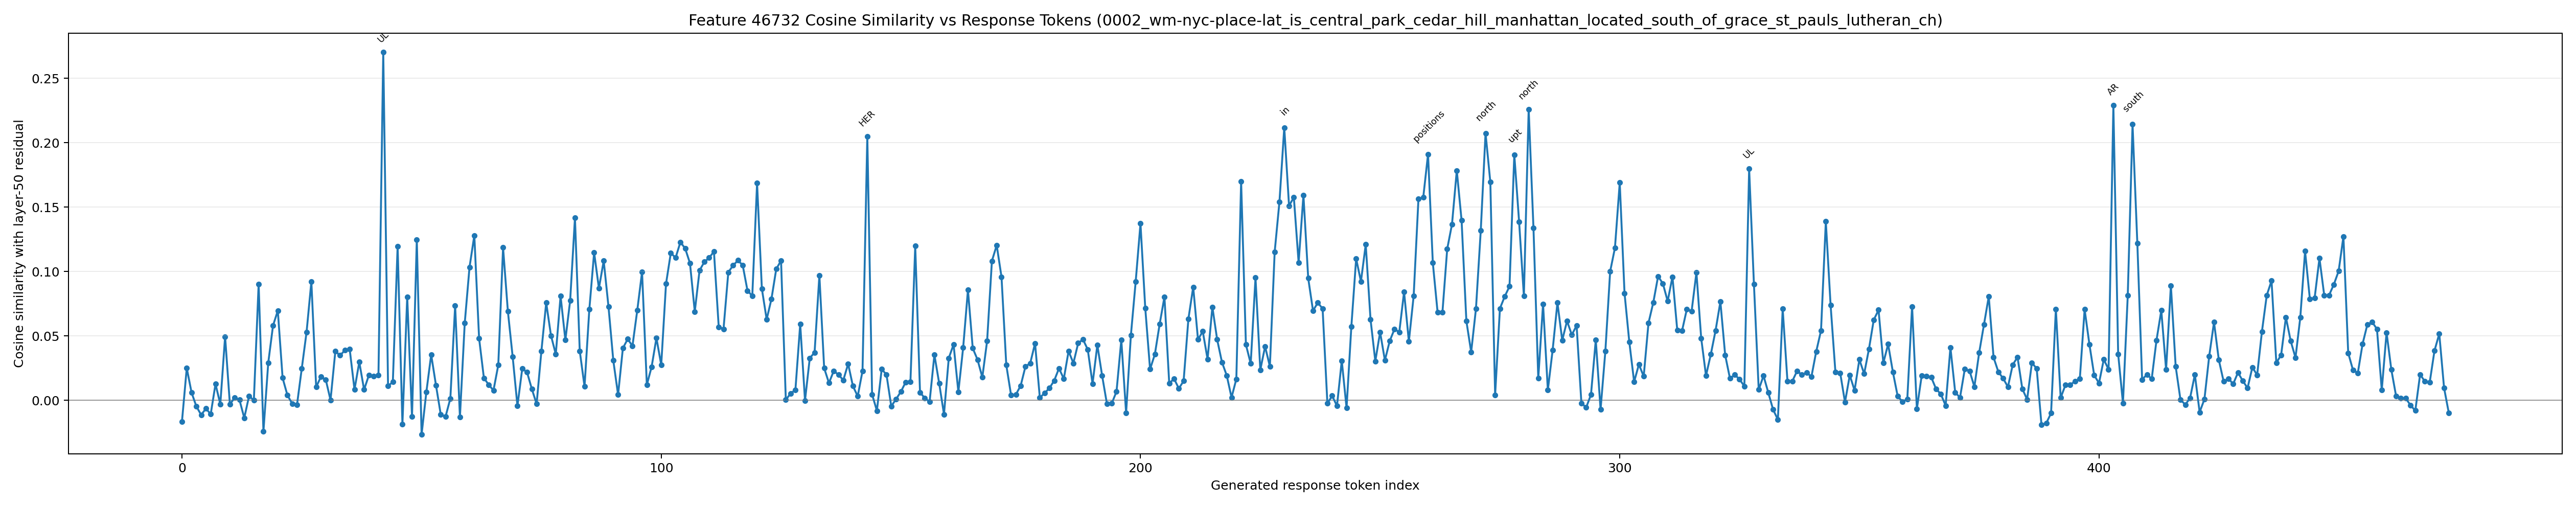

Data behind this chart, as committed beside it:
generated_token_index, token_id, token_text, prediction_position, cosine_similarity
0, 1271, To, 70, -0.01634
1, 4320, answer, 71, 0.02512
2, 420, this, 72, 0.006162
3, 3488, question, 73, -0.004597
4, 11, ,, 74, -0.01118
5, 1095, let, 75, -0.006361
6, 596, 's, 76, -0.01061
7, 1464, break, 77, 0.01275
8, 433, it, 78, -0.002918
9, 1523, down, 79, 0.04954
10, 1139, into, 80, -0.002932
11, 7504, steps, 81, 0.002046
12, 1473, :??, 82, 0.0004552
13, 567, ##, 83, -0.01363
14, 15166, Step, 84, 0.003405
15, 220, , 85, 0.0001102
16, 16, 1, 86, 0.09044
17, 25, :, 87, -0.02406
18, 65647, Identify, 88, 0.02909
19, 279, the, 89, 0.05809
20, 10687, locations, 90, 0.06971
21, 198, ?, 91, 0.01744
22, 1687, We, 92, 0.004111
23, 1205, need, 93, -0.002512
24, 311, to, 94, -0.003462
25, 10765, identify, 95, 0.02469
26, 279, the, 96, 0.05308
27, 10687, locations, 97, 0.09219
28, 315, of, 98, 0.01038
29, 63063, CENT, 99, 0.01843
30, 52831, RAL, 100, 0.01621
31, 67384, PARK, 101, 0.0002734
32, 356, C, 102, 0.03807
33, 1507, ED, 103, 0.03494
34, 946, AR, 104, 0.039
35, 473, H, 105, 0.03971
36, 9410, ILL, 106, 0.008435
37, 323, and, 107, 0.02982
38, 15116, GR, 108, 0.008343
39, 5693, ACE, 109, 0.01956
40, 4015, ST, 110, 0.01894
41, 13174, PA, 111, 0.01963
42, 1112, UL, 112, 0.2702
43, 50, S, 113, 0.0113
44, 445, L, 114, 0.01429
45, 1406, UT, 115, 0.1197
46, 3087, HER, 116, -0.01831
47, 1111, AN, 117, 0.08042
48, 6969, CH, 118, -0.01269
49, 1539, UR, 119, 0.1247
50, 2198, CH, 120, -0.02645
51, 304, in, 121, 0.006685
52, 29890, Manhattan, 122, 0.0355
53, 382, .??, 123, 0.01184
54, 567, ##, 124, -0.01099
55, 15166, Step, 125, -0.01255
56, 220, , 126, 0.00148
57, 17, 2, 127, 0.07363
58, 25, :, 128, -0.0129
59, 31001, Determine, 129, 0.0599
... 414 more rows
